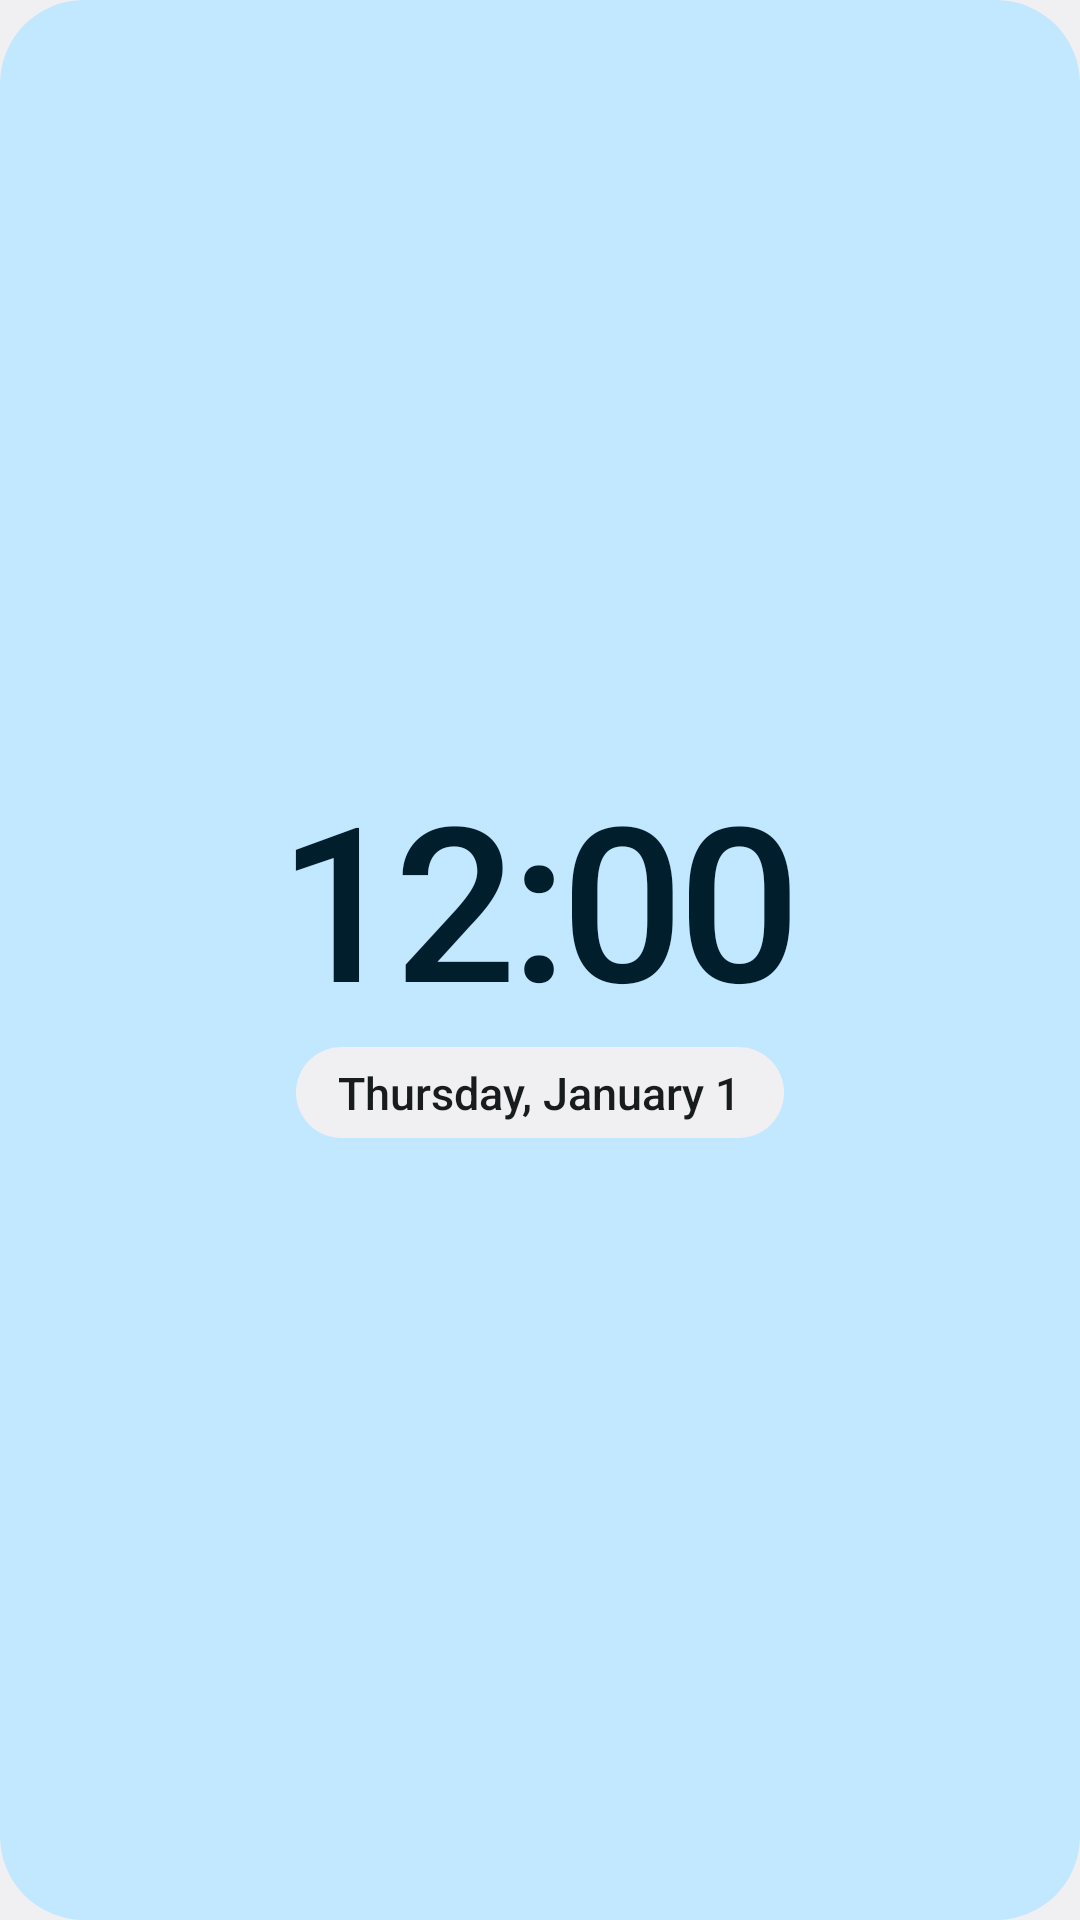

Android layout source for this screen:
<!-- AndroidManifest.xml: application theme AppTheme -->
<!-- res/layout/widget_clock.xml -->
<?xml version="1.0" encoding="utf-8"?>
<LinearLayout xmlns:android="http://schemas.android.com/apk/res/android"
    android:id="@+id/root"
    android:layout_width="match_parent"
    android:layout_height="match_parent"
    android:background="@drawable/bg_widget"
    android:gravity="center"
    android:orientation="vertical"
    android:padding="16dp">

    <TextClock
        android:layout_width="wrap_content"
        android:layout_height="wrap_content"
        android:fontFamily="sans-serif-medium"
        android:format12Hour="h:mm"
        android:format24Hour="HH:mm"
        android:includeFontPadding="false"
        android:letterSpacing="-0.03"
        android:textColor="@color/w_on_bg"
        android:textSize="72sp" />

    <TextClock
        android:layout_width="wrap_content"
        android:layout_height="wrap_content"
        android:layout_marginTop="4dp"
        android:background="@drawable/shape_pill_surface"
        android:fontFamily="sans-serif-medium"
        android:format12Hour="EEEE, MMMM d"
        android:format24Hour="EEEE, MMMM d"
        android:paddingHorizontal="14dp"
        android:paddingVertical="5dp"
        android:textColor="@color/w_on_surface"
        android:textSize="15sp" />
</LinearLayout>
<!-- resources referenced by this layout -->
<resources>
  <color name="w_on_bg">@android:color/system_accent1_900</color>
  <color name="w_on_surface">@android:color/system_neutral1_900</color>
  <!-- drawable bg_widget (drawable) -->
  <?xml version="1.0" encoding="utf-8"?>
  <shape xmlns:android="http://schemas.android.com/apk/res/android" android:shape="rectangle">
    <solid android:color="@color/w_bg"/>
    <corners android:radius="@android:dimen/system_app_widget_background_radius"/>
  </shape>
  <!-- drawable shape_pill_surface (drawable) -->
  <?xml version="1.0" encoding="utf-8"?>
  <shape xmlns:android="http://schemas.android.com/apk/res/android" android:shape="rectangle">
    <solid android:color="@color/w_surface"/>
    <corners android:radius="999dp"/>
  </shape>
  <style name="AppTheme" parent="@android:style/Theme.DeviceDefault.DayNight">
          <item name="android:windowBackground">@color/w_surface</item>
          <item name="android:statusBarColor">@android:color/transparent</item>
          <item name="android:navigationBarColor">@android:color/transparent</item>
          <item name="android:windowLightStatusBar">@bool/light_bars</item>
          <item name="android:windowLightNavigationBar">@bool/light_bars</item>
          <item name="android:colorAccent">@color/w_accent</item>
      </style>
  <color name="w_bg">@android:color/system_accent1_100</color>
  <color name="w_surface">@android:color/system_neutral1_50</color>
  <color name="w_accent">@android:color/system_accent1_600</color>
</resources>
